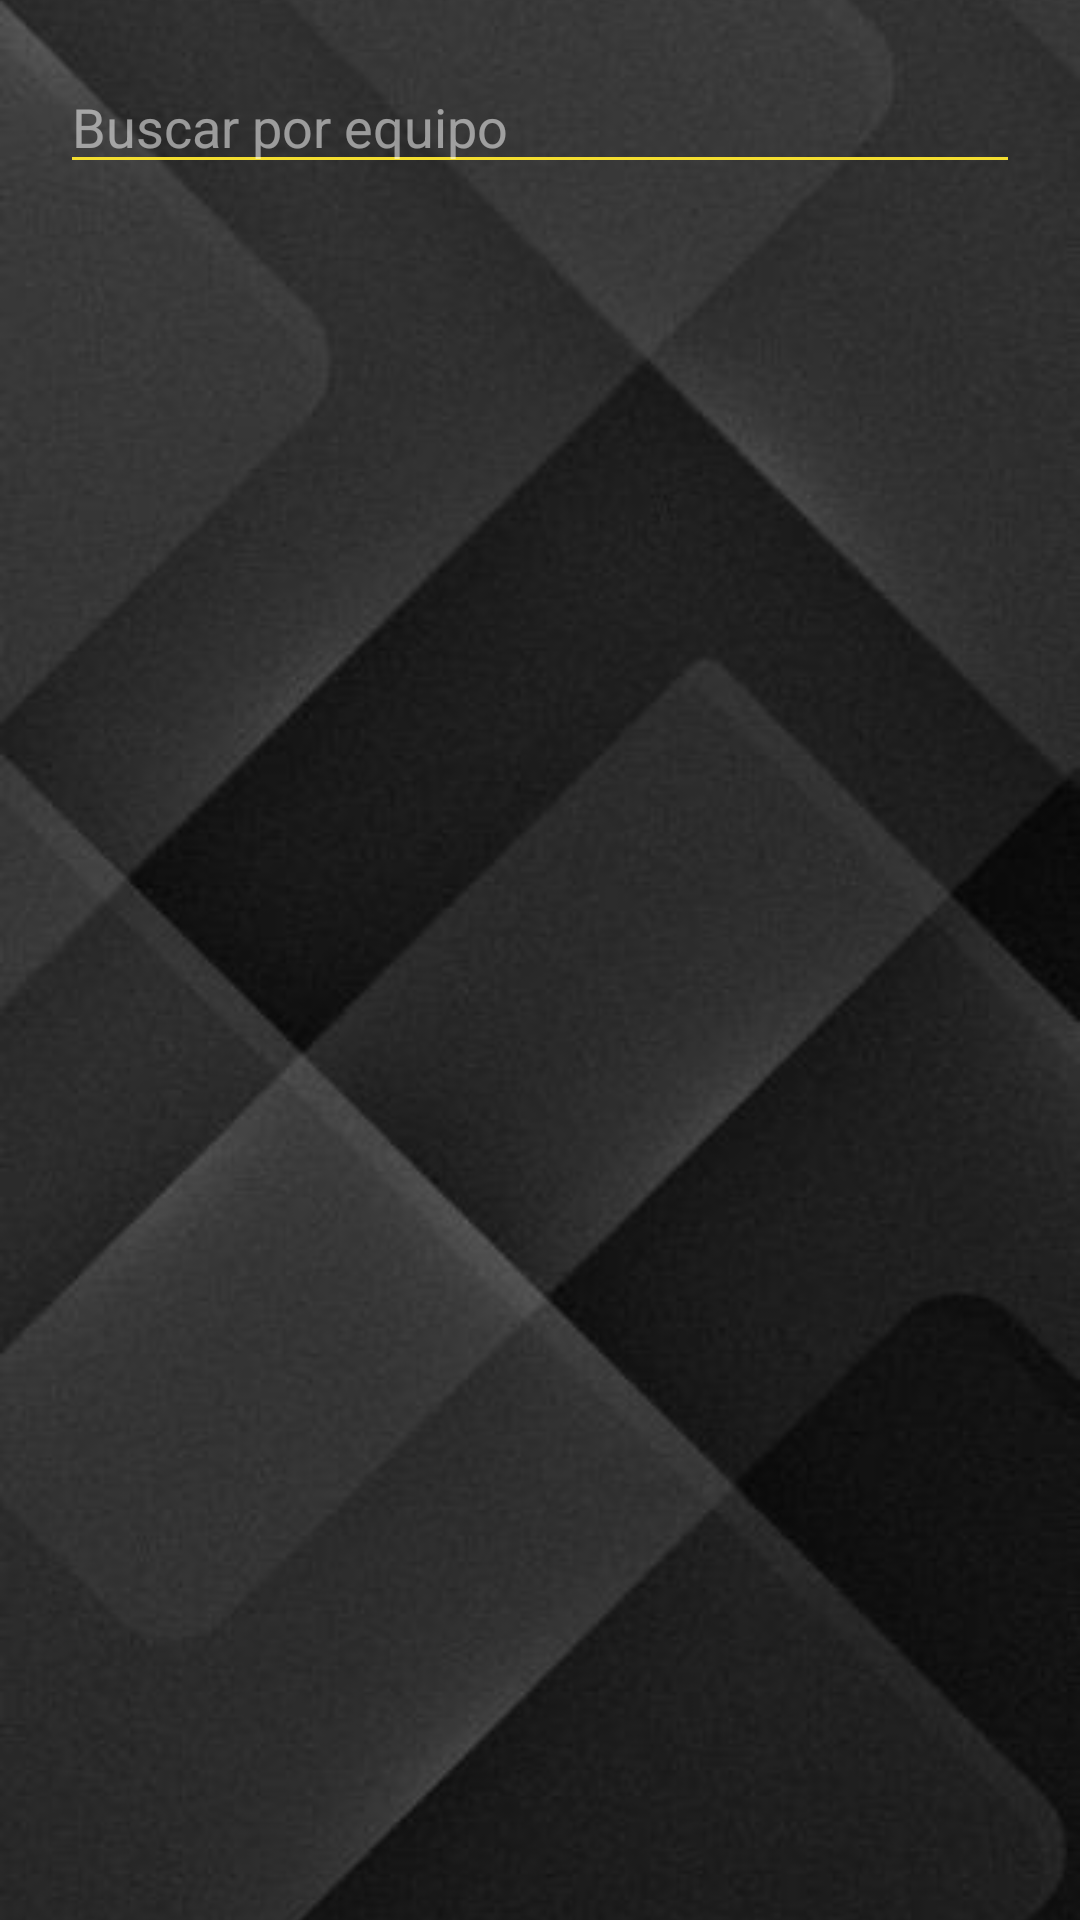

Android layout source for this screen:
<!-- AndroidManifest.xml: application theme Theme.UBB_estadistica -->
<!-- res/layout/fragment_cargar_partidos_estadistica.xml -->
<?xml version="1.0" encoding="utf-8"?>
<androidx.constraintlayout.widget.ConstraintLayout xmlns:android="http://schemas.android.com/apk/res/android"
    xmlns:app="http://schemas.android.com/apk/res-auto"
    xmlns:tools="http://schemas.android.com/tools"
    android:layout_width="match_parent"
    android:layout_height="match_parent"
    tools:context=".estadistica.CargarPartidosEstadisticaFragment" >

    <ImageView
        android:id="@+id/imageView10"
        android:layout_width="0dp"
        android:layout_height="0dp"
        android:scaleType="centerCrop"
        android:src="@drawable/fondo_pantalla3"
        app:layout_constraintBottom_toBottomOf="parent"
        app:layout_constraintEnd_toEndOf="parent"
        app:layout_constraintStart_toStartOf="parent"
        app:layout_constraintTop_toTopOf="parent" />

    <LinearLayout
        android:layout_width="match_parent"
        android:layout_height="match_parent"
        android:layout_marginStart="20dp"
        android:layout_marginEnd="20dp"
        android:orientation="horizontal"
        app:layout_constraintBottom_toBottomOf="parent"
        app:layout_constraintEnd_toEndOf="parent"
        app:layout_constraintStart_toStartOf="parent"
        app:layout_constraintTop_toTopOf="parent">

        <EditText
            android:id="@+id/etPartidoEstadistica"
            android:layout_width="match_parent"
            android:layout_height="wrap_content"
            android:layout_marginTop="20sp"
            android:backgroundTint="@color/yellow_logo"
            android:ems="10"
            android:hint="Buscar por equipo"
            android:inputType="text"
            android:textColor="#FFFFFF"
            android:textColorHint="#85FFFFFF" />
    </LinearLayout>

    <ListView
        android:id="@+id/ListViewPartidoEstadistica"
        android:layout_width="match_parent"
        android:layout_height="match_parent"
        android:layout_marginTop="80dp"
        app:layout_constraintBottom_toBottomOf="parent"
        app:layout_constraintEnd_toEndOf="parent"
        app:layout_constraintStart_toStartOf="parent"
        app:layout_constraintTop_toTopOf="parent" />
</androidx.constraintlayout.widget.ConstraintLayout>
<!-- resources referenced by this layout -->
<resources>
  <color name="yellow_logo">#F3DD2F</color>
  <!-- drawable fondo_pantalla3: jpg bitmap (drawable, 18674 bytes) -->
  <style name="Theme.UBB_estadistica" parent="Theme.MaterialComponents.DayNight.DarkActionBar">
          
          <item name="colorPrimary">@color/yellow_logo_500</item>
          <item name="colorPrimaryDark">@color/yellow_logo_700</item>
          <item name="colorAccent">@color/yellow_logo</item>
  
          <item name="colorPrimaryVariant">@color/yellow_logo_700</item>
          <item name="colorOnPrimary">@color/white</item>
          
          <item name="colorSecondary">@color/teal_200</item>
          <item name="colorSecondaryVariant">@color/teal_700</item>
          <item name="colorOnSecondary">@color/black</item>
          
          <item name="android:statusBarColor">@color/yellow_logo_700</item>
          
      </style>
  <color name="yellow_logo_500">#FFEB3B</color>
  <color name="yellow_logo_700">#FBC02D</color>
  <color name="white">#FFFFFFFF</color>
  <color name="teal_200">#FF03DAC5</color>
  <color name="teal_700">#FF018786</color>
  <color name="black">#FF000000</color>
</resources>
